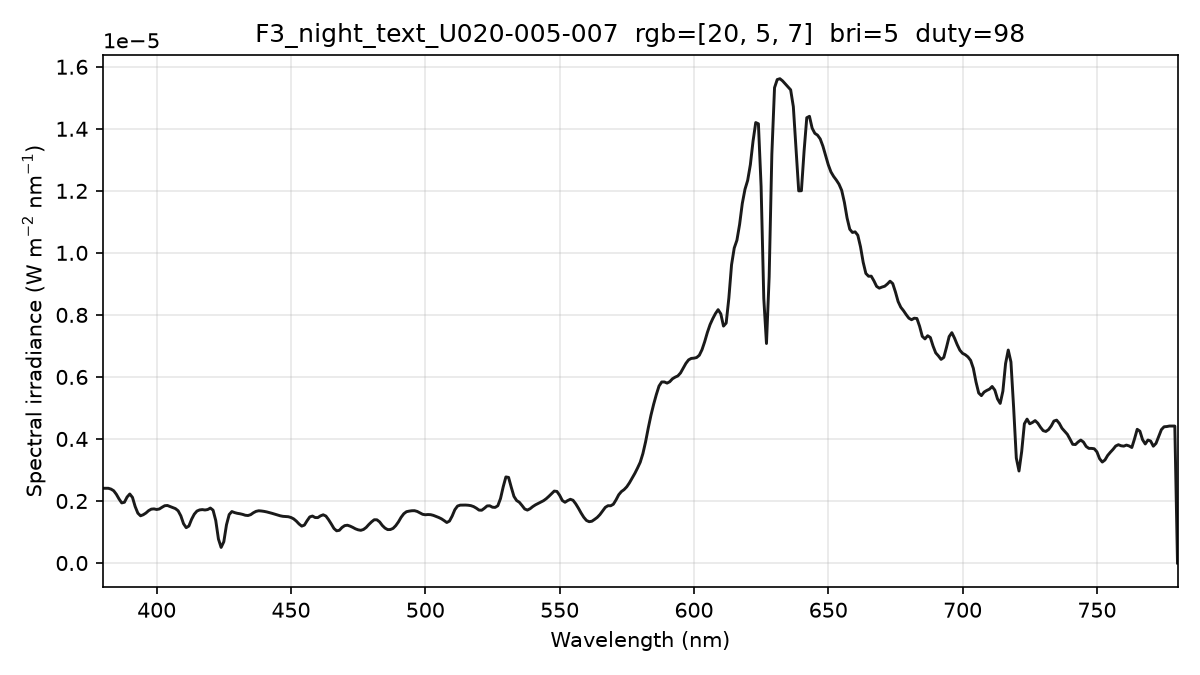

The file beside this chart, header and first rows:
wavelength_nm, spectral_irradiance_W_m2_nm, spectral_irradiance_std_W_m2_nm, spectral_irradiance_uW_cm2_nm, photon_irradiance_photons_m2_s_nm
380, 2.41024086e-06, 3.98165701e-07, 2.41024086e-04, 4.61070471e+12
381, 2.41024094e-06, 3.98165797e-07, 2.41024094e-04, 4.62283829e+12
382, 2.41024094e-06, 3.98165797e-07, 2.41024094e-04, 4.63497172e+12
383, 2.38431295e-06, 4.03639610e-07, 2.38431295e-04, 4.59711428e+12
384, 2.33155574e-06, 4.33813878e-07, 2.33155574e-04, 4.50713218e+12
385, 2.21671416e-06, 4.15336613e-07, 2.21671416e-04, 4.29629103e+12
386, 2.06571658e-06, 3.12229302e-07, 2.06571658e-04, 4.01403641e+12
387, 1.93857673e-06, 1.58207398e-07, 1.93857673e-04, 3.77674122e+12
388, 1.95937860e-06, 1.08159885e-07, 1.95937860e-04, 3.82713123e+12
389, 2.12812253e-06, 8.83798106e-08, 2.12812253e-04, 4.16744137e+12
390, 2.22529285e-06, 7.95400736e-08, 2.22529285e-04, 4.36892960e+12
391, 2.11627789e-06, 1.20632518e-07, 2.11627789e-04, 4.16555354e+12
392, 1.82150560e-06, 1.98711930e-07, 1.82150560e-04, 3.59451124e+12
393, 1.60850134e-06, 1.72282575e-07, 1.60850134e-04, 3.18227162e+12
394, 1.52304745e-06, 3.65608667e-08, 1.52304745e-04, 3.02087617e+12
395, 1.55654755e-06, 1.62606872e-07, 1.55654755e-04, 3.09515752e+12
396, 1.61171010e-06, 2.48524727e-07, 1.61171010e-04, 3.21296045e+12
397, 1.68853490e-06, 3.02274269e-07, 1.68853490e-04, 3.37461176e+12
398, 1.73730760e-06, 3.41756630e-07, 1.73730760e-04, 3.48083198e+12
399, 1.74561057e-06, 3.25090347e-07, 1.74561057e-04, 3.50625524e+12
400, 1.72615924e-06, 3.26401619e-07, 1.72615924e-04, 3.47587474e+12
401, 1.74266861e-06, 3.31316151e-07, 1.74266861e-04, 3.51789156e+12
402, 1.79772471e-06, 2.76561211e-07, 1.79772471e-04, 3.63808221e+12
403, 1.84774892e-06, 1.40849248e-07, 1.84774892e-04, 3.74861872e+12
404, 1.85535670e-06, 1.55769876e-07, 1.85535670e-04, 3.77339308e+12
405, 1.82151861e-06, 4.92831077e-07, 1.82151861e-04, 3.71374348e+12
406, 1.78394288e-06, 6.58267447e-07, 1.78394288e-04, 3.64611402e+12
407, 1.75418262e-06, 6.16991193e-07, 1.75418262e-04, 3.59411924e+12
408, 1.68385493e-06, 4.40225615e-07, 1.68385493e-04, 3.45850257e+12
409, 1.52214997e-06, 3.03063886e-07, 1.52214997e-04, 3.13403627e+12
410, 1.26906756e-06, 1.57980246e-07, 1.26906756e-04, 2.61933995e+12
411, 1.13980169e-06, 5.20693030e-08, 1.13980169e-04, 2.35827468e+12
412, 1.19340237e-06, 4.69559364e-08, 1.19340237e-04, 2.47518338e+12
413, 1.40905186e-06, 6.61045003e-08, 1.40905186e-04, 2.92954583e+12
414, 1.57480039e-06, 1.08766135e-07, 1.57480039e-04, 3.28207970e+12
415, 1.67556344e-06, 2.12398649e-07, 1.67556344e-04, 3.50051739e+12
416, 1.71252499e-06, 2.93259786e-07, 1.71252499e-04, 3.58635698e+12
417, 1.72248882e-06, 2.69001358e-07, 1.72248882e-04, 3.61589437e+12
418, 1.71015517e-06, 1.50284862e-07, 1.71015517e-04, 3.59861235e+12
419, 1.72445019e-06, 8.57132012e-08, 1.72445019e-04, 3.63737389e+12
420, 1.77273802e-06, 8.72504113e-08, 1.77273802e-04, 3.74815134e+12
421, 1.70410168e-06, 1.07210785e-07, 1.70410168e-04, 3.61161018e+12
422, 1.37129744e-06, 9.67581894e-08, 1.37129744e-04, 2.91318044e+12
423, 7.74324852e-07, 6.24299652e-08, 7.74324852e-05, 1.64887158e+12
424, 5.02671988e-07, 1.84373822e-08, 5.02671988e-05, 1.07293598e+12
425, 6.86623311e-07, 5.69728275e-08, 6.86623311e-05, 1.46903026e+12
426, 1.23438088e-06, 1.40619939e-07, 1.23438088e-04, 2.64717134e+12
427, 1.56299467e-06, 1.37989235e-07, 1.56299467e-04, 3.35976298e+12
428, 1.66013189e-06, 1.15880335e-07, 1.66013189e-04, 3.57692330e+12
429, 1.62638064e-06, 1.72662790e-07, 1.62638064e-04, 3.51239020e+12
430, 1.60329044e-06, 1.73638898e-07, 1.60329044e-04, 3.47059492e+12
431, 1.58885641e-06, 1.39203767e-07, 1.58885641e-04, 3.44734850e+12
432, 1.56848536e-06, 8.90651825e-08, 1.56848536e-04, 3.41104528e+12
433, 1.54030598e-06, 7.46212191e-08, 1.54030598e-04, 3.35751658e+12
434, 1.53169952e-06, 2.14383692e-07, 1.53169952e-04, 3.34646720e+12
435, 1.55969352e-06, 2.71256911e-07, 1.55969352e-04, 3.41548037e+12
436, 1.62065072e-06, 2.45010236e-07, 1.62065072e-04, 3.55712546e+12
437, 1.66614497e-06, 1.99206179e-07, 1.66614497e-04, 3.66536722e+12
438, 1.68495203e-06, 1.54543944e-07, 1.68495203e-04, 3.71522327e+12
439, 1.67767645e-06, 1.16575127e-07, 1.67767645e-04, 3.70762667e+12
... 341 more rows
